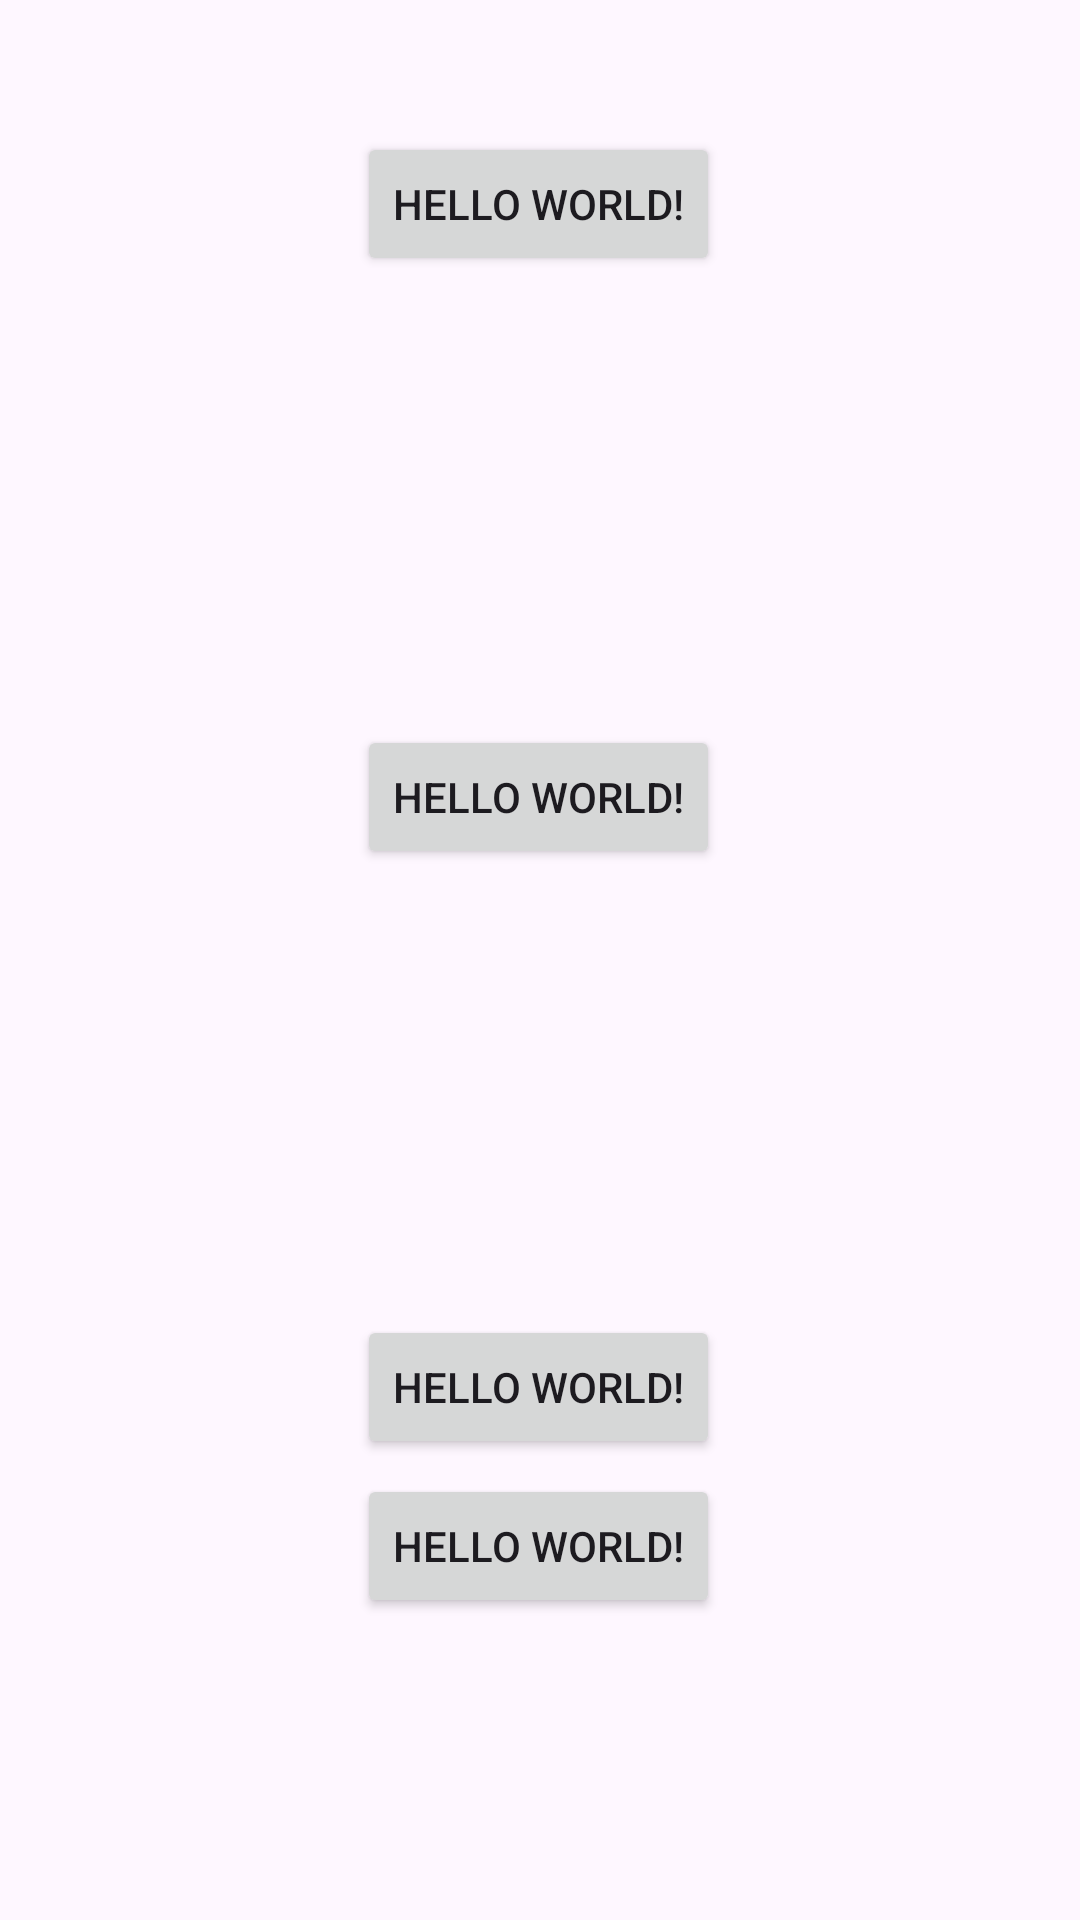

Reconstruct the res/layout file that produces this screen, plus the resources it refers to.
<!-- AndroidManifest.xml: application theme Theme.Acividades -->
<!-- res/layout/activity_main.xml -->
<?xml version="1.0" encoding="utf-8"?>
<androidx.constraintlayout.widget.ConstraintLayout xmlns:android="http://schemas.android.com/apk/res/android"
    xmlns:app="http://schemas.android.com/apk/res-auto"
    xmlns:tools="http://schemas.android.com/tools"
    android:id="@+id/main"
    android:layout_width="match_parent"
    android:layout_height="match_parent"
    tools:context=".MainActivity">

    <Button
        android:id="@+id/botonactividad"
        android:layout_width="wrap_content"
        android:layout_height="wrap_content"
        android:text="Hello World!"
        app:layout_constraintBottom_toTopOf="@+id/botonbrowser"
        app:layout_constraintEnd_toEndOf="parent"
        app:layout_constraintHorizontal_bias="0.498"
        app:layout_constraintStart_toStartOf="parent"
        app:layout_constraintTop_toTopOf="parent"
        app:layout_constraintVertical_bias="0.228" />

    <Button
        android:id="@+id/botonbrowser"
        android:layout_width="wrap_content"
        android:layout_height="wrap_content"
        android:text="Hello World!"
        app:layout_constraintBottom_toBottomOf="@+id/botonactividad"
        app:layout_constraintEnd_toEndOf="parent"
        app:layout_constraintHorizontal_bias="0.498"
        app:layout_constraintStart_toStartOf="parent"
        app:layout_constraintTop_toTopOf="@+id/botonTelefono"
        app:layout_constraintVertical_bias="0.499" />

    <Button
        android:id="@+id/botonTelefono"
        android:layout_width="wrap_content"
        android:layout_height="wrap_content"
        android:text="Hello World!"
        app:layout_constraintBottom_toBottomOf="@+id/botonllamada"
        app:layout_constraintEnd_toEndOf="parent"
        app:layout_constraintHorizontal_bias="0.498"
        app:layout_constraintStart_toStartOf="parent"
        app:layout_constraintTop_toBottomOf="@+id/botonbrowser"
        app:layout_constraintVertical_bias="0.737" />

    <Button
        android:id="@+id/botonllamada"
        android:layout_width="wrap_content"
        android:layout_height="wrap_content"
        android:text="Hello World!"
        app:layout_constraintBottom_toBottomOf="@+id/botonTelefono"
        app:layout_constraintEnd_toEndOf="parent"
        app:layout_constraintHorizontal_bias="0.498"
        app:layout_constraintStart_toStartOf="parent"
        app:layout_constraintTop_toBottomOf="parent"
        app:layout_constraintVertical_bias="0.737" />

</androidx.constraintlayout.widget.ConstraintLayout>
<!-- resources referenced by this layout -->
<resources>
  <style name="Theme.Acividades" parent="Base.Theme.Acividades" />
  <style name="Base.Theme.Acividades" parent="Theme.Material3.DayNight.NoActionBar">
          
          
      </style>
</resources>
